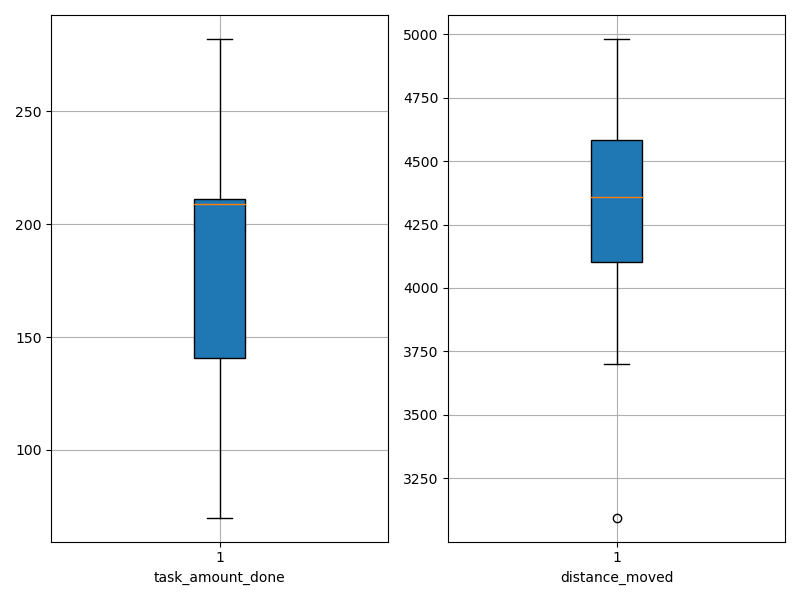

Data behind this chart, as committed beside it:
agent_id, task_amount_done, distance_moved
0, 208.0, 4111
1, 282.0, 4579
2, 207.0, 3973
3, 209.0, 4100
4, 138.0, 4553
5, 211.0, 3701
6, 213.0, 4220
7, 210.0, 4681
8, 142.0, 3094
9, 212.0, 4491
10, 140.0, 4599
11, 141.0, 4982
12, 209.0, 4842
13, 70.0, 4601
14, 210.0, 4102
15, 278.0, 4214
16, 70.0, 4549
17, 71.0, 4265
18, 209.0, 3764
19, 280.0, 4454
